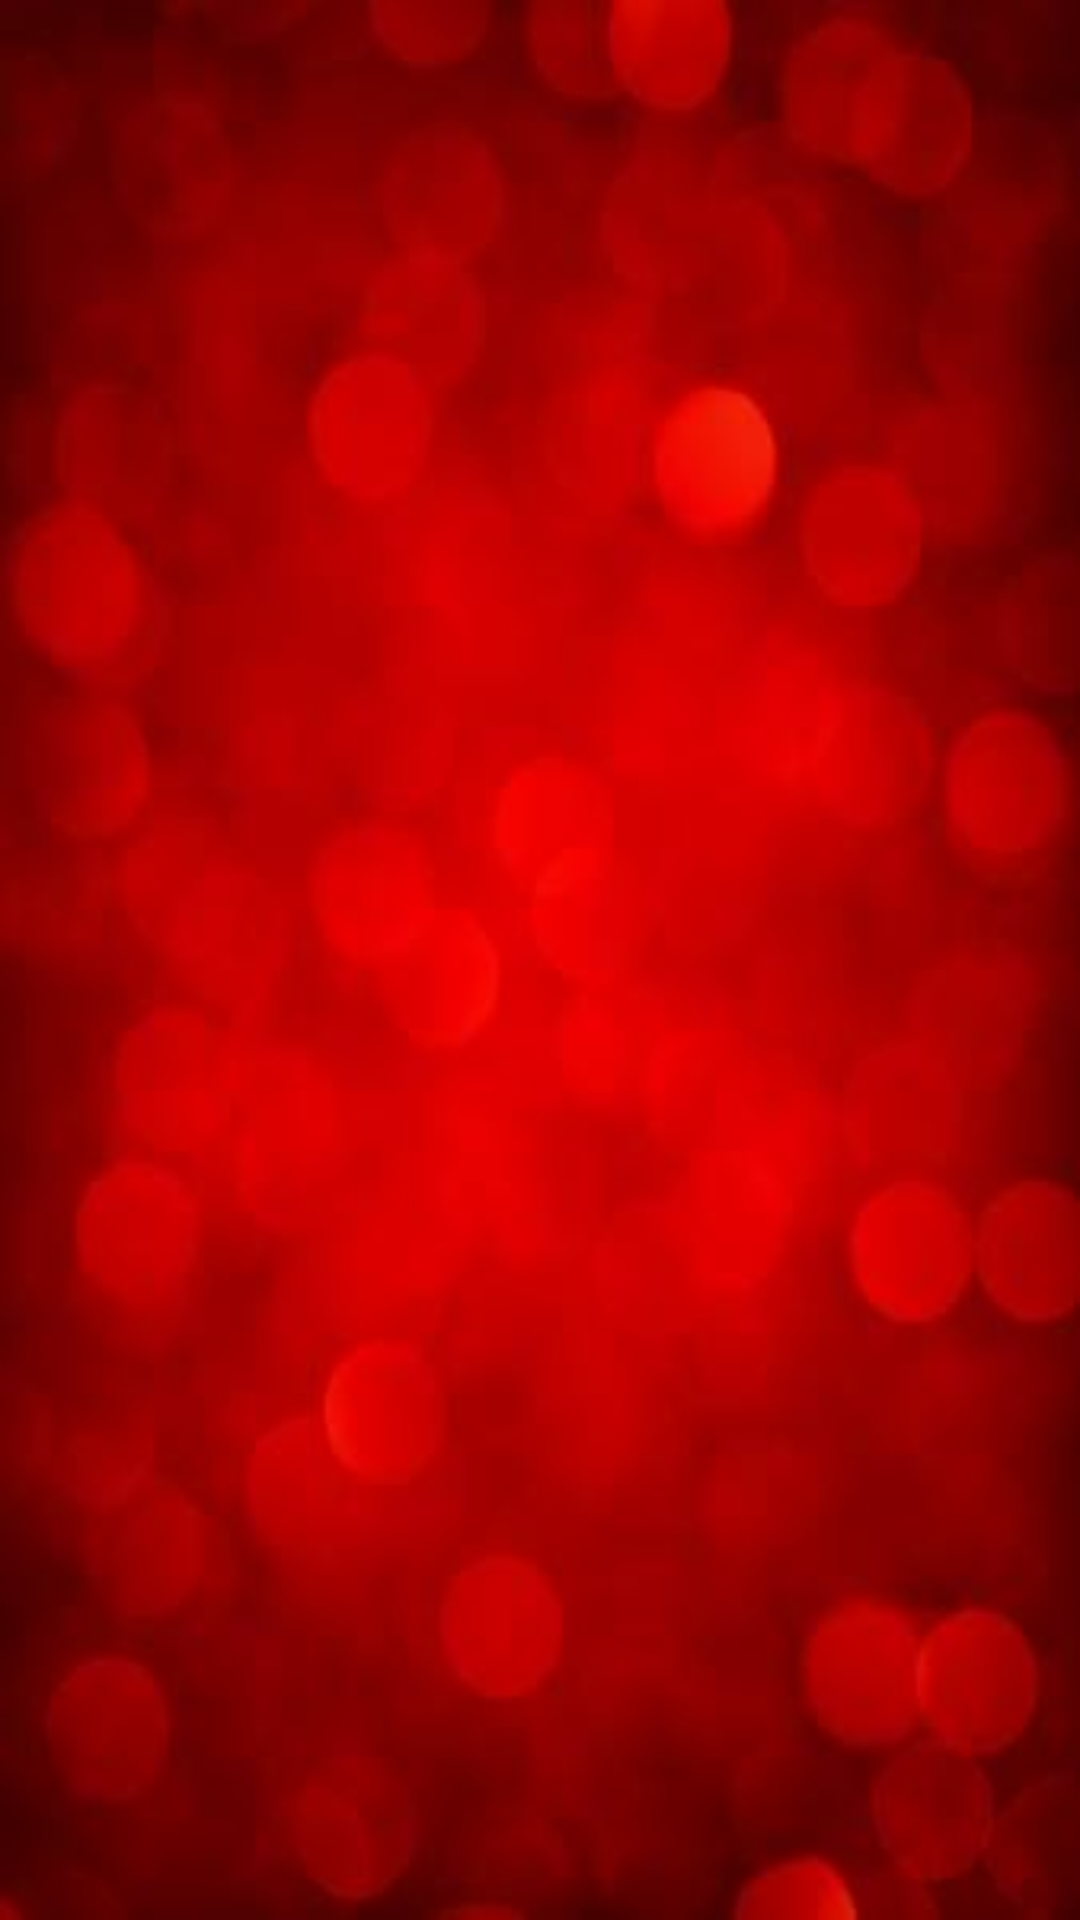

Write the Android layout XML for this screen, with the resource values it uses.
<!-- AndroidManifest.xml: application theme AppTheme -->
<!-- res/layout/activity_message_request_show.xml -->
<?xml version="1.0" encoding="utf-8"?>
<LinearLayout xmlns:android="http://schemas.android.com/apk/res/android"
    xmlns:tools="http://schemas.android.com/tools"
    android:layout_width="match_parent"
    android:layout_height="match_parent"
    android:paddingBottom="@dimen/activity_vertical_margin"
    android:paddingLeft="@dimen/activity_horizontal_margin"
    android:paddingRight="@dimen/activity_horizontal_margin"
    android:paddingTop="@dimen/activity_vertical_margin"
    tools:context="com.example.rajk.raktdoot.MessageRequestShow"
    android:weightSum="1"
    android:background="@drawable/bg">

    <android.support.v7.widget.RecyclerView
        android:layout_width="match_parent"
        android:id="@+id/message_list"
        android:layout_height="match_parent"></android.support.v7.widget.RecyclerView>


</LinearLayout>
<!-- resources referenced by this layout -->
<resources>
  <!-- drawable bg: jpg bitmap (drawable, 8949 bytes) -->
  <style name="AppTheme" parent="Theme.AppCompat.Light.DarkActionBar">
          
          <item name="colorPrimary">@color/colorPrimary</item>
          <item name="colorPrimaryDark">@color/colorPrimaryDark</item>
          <item name="colorAccent">@color/colorAccent</item>
          <item name="android:colorForeground">@color/foreground_material_light</item>
          <item name="android:colorBackground">@color/background_material_light</item>
          <item name="android:textColorSecondaryInverse">@color/secondary_text_material_dark</item>
      </style>
  <color name="colorPrimary">#540202</color>
  <color name="colorPrimaryDark">#d50000</color>
  <color name="colorAccent">#ffffff</color>
  <color name="foreground_material_light">#ffffff</color>
  <color name="background_material_light">#fafafa</color>
  <color name="secondary_text_material_dark">#ffffff</color>
</resources>
